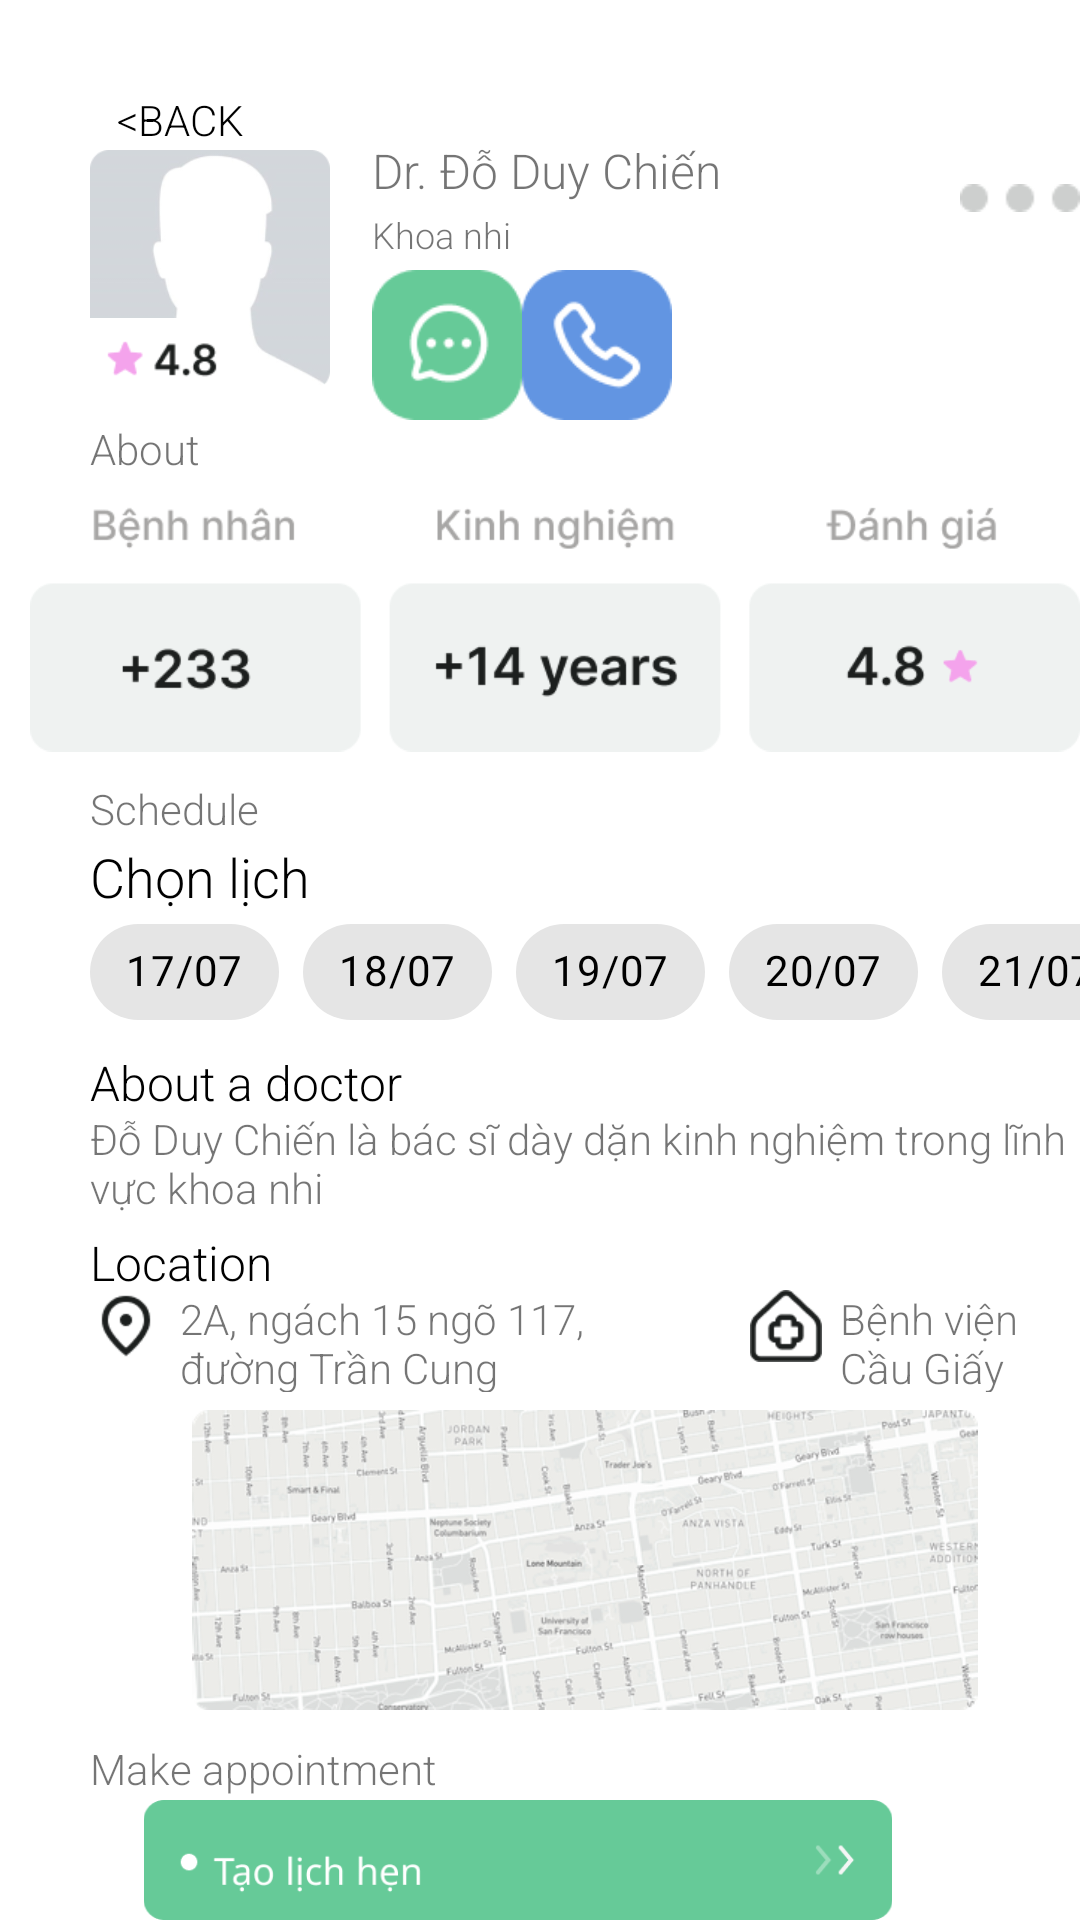

Here is an Android app screen rendered from its layout file. Give the layout XML and the strings, colors and styles it references.
<!-- AndroidManifest.xml: application theme Theme.ToiDoctor -->
<!-- res/layout/dr_chien.xml -->
<?xml version="1.0" encoding="utf-8"?>
<RelativeLayout xmlns:android="http://schemas.android.com/apk/res/android"
    xmlns:tools="http://schemas.android.com/tools"
    android:layout_width="match_parent"
    android:layout_height="match_parent"
    xmlns:app="http://schemas.android.com/apk/res-auto">

    <Button
        android:id="@+id/buttonBack"
        android:layout_width="wrap_content"
        android:layout_height="wrap_content"
        android:layout_margin="16dp"
        android:onClick="goBack"
        android:text="@string/back"
        android:textColor="@android:color/black"
        android:background="@android:color/transparent"
        tools:ignore="UsingOnClickInXml" />

    <ImageView
        android:id="@+id/avt"
        android:layout_width="80dp"
        android:layout_height="80dp"
        android:layout_marginStart="30dp"
        android:layout_marginTop="50dp"
        android:src="@drawable/avt"
        android:contentDescription="@string/todo_avt" />

    <ImageView
        android:id="@+id/vote"
        android:src = "@drawable/vote"
        android:layout_width="51dp"
        android:layout_height="26dp"
        android:layout_marginStart="30dp"
        android:layout_marginTop="106dp"
        android:contentDescription="@string/todoo" />

    <TextView
        android:id="@+id/textView"
        android:layout_width="150dp"
        android:layout_height="33dp"
        android:layout_marginStart="124dp"
        android:layout_marginTop="46dp"
        android:text="@string/dr_do_duy_chien"
        android:textSize = "16sp"
        />

    <TextView
        android:id="@+id/khoanhi"
        android:layout_width="150dp"
        android:layout_height="33dp"
        android:layout_marginStart="124dp"
        android:layout_marginTop="70dp"
        android:text="@string/khoa_nhi"
        android:textSize = "12sp"

        />

    <LinearLayout
        android:layout_width="50dp"
        android:layout_height="50dp"
        android:layout_marginStart="174dp"
        android:layout_marginTop="90dp"
        android:clickable="true"
        android:focusable="true"
        tools:ignore="UsingOnClickInXml">

        <ImageView
            android:layout_width="wrap_content"
            android:layout_height="wrap_content"
            android:src="@drawable/phone"
            android:contentDescription="@string/button_image" />
    </LinearLayout>

    <LinearLayout
        android:layout_width="50dp"
        android:layout_height="50dp"
        android:layout_marginStart="124dp"
        android:layout_marginTop="90dp"
        android:clickable="true"
        android:focusable="true"
        tools:ignore="UsingOnClickInXml">

        <ImageView
            android:layout_width="wrap_content"
            android:layout_height="wrap_content"
            android:src="@drawable/message"
            android:contentDescription="@string/button_image_message" />
    </LinearLayout>

    <LinearLayout
        android:layout_width="50dp"
        android:layout_height="50dp"
        android:layout_marginStart="320dp"
        android:layout_marginTop="60dp"
        android:clickable="true"
        android:focusable="true">

        <ImageView
            android:layout_width="wrap_content"
            android:layout_height="wrap_content"
            android:src="@drawable/dot"
            android:contentDescription="@string/button_image_dot" />
    </LinearLayout>

    <TextView
        android:layout_width="150dp"
        android:layout_height="33dp"
        android:text = "@string/about"
        android:layout_marginStart="30dp"
        android:layout_marginTop="140dp"/>

    <ImageView
        android:layout_width="362dp"
        android:layout_height="87dp"
        android:src="@drawable/about"
        android:layout_marginTop="165dp"
        android:layout_marginStart="10dp"
        android:contentDescription="@string/todooo" />
    
    <TextView
        android:layout_width="79dp"
        android:layout_height="33dp"
        android:text="@string/schedule"
        android:layout_marginStart="30dp"
        android:layout_marginTop="260dp" />
    
    <TextView
        android:layout_width="79dp"
        android:layout_height="33dp"
        android:text="@string/chon_lich"
        android:layout_marginStart = "30dp"
        android:layout_marginTop="280dp"
        android:textSize = "18sp"
        android:textColor="@color/black" />
    
    <TextView
        android:layout_width="150dp"
        android:layout_height="50dp"
        android:text="@string/about_a_doctor"
        android:layout_marginStart="30dp"
        android:layout_marginTop="350dp"
        android:textColor="@color/black"
        android:textSize="16sp"/>

    <TextView
        android:layout_width="362dp"
        android:layout_height="34dp"
        android:text="@string/introduce"
        android:layout_marginStart="30dp"
        android:layout_marginTop="370dp" />

    <TextView
        android:layout_width="100dp"
        android:layout_height="33dp"
        android:text="@string/location"
        android:layout_marginStart="30dp"
        android:layout_marginTop="410dp"
        android:textColor="@color/black"
        android:textSize="16sp"/>

    <ImageView
        android:src = "@drawable/location"
        android:layout_width = "24dp"
        android:layout_height = "24dp"
        android:layout_marginStart = "30dp"
        android:layout_marginTop = "430dp"
        android:contentDescription="@string/location_image" />

    <TextView
        android:text="@string/location_r"
        android:layout_width = "147dp"
        android:layout_height = "34dp"
        android:layout_marginStart = "60dp"
        android:layout_marginTop = "430dp" />

    <ImageView
        android:src = "@drawable/hospital"
        android:layout_width = "24dp"
        android:layout_height = "24dp"
        android:layout_marginStart = "250dp"
        android:layout_marginTop = "430dp"
        android:contentDescription="@string/hospital_image" />

    <TextView
        android:text="@string/hospital"
        android:layout_width = "147dp"
        android:layout_height = "34dp"
        android:layout_marginStart = "280dp"
        android:layout_marginTop = "430dp" />

    <ImageView
        android:src = "@drawable/map"
        android:layout_width = "400dp"
        android:layout_height = "100dp"
        android:layout_marginStart = "30dp"
        android:layout_marginTop = "470dp"
        android:contentDescription="@string/map_image" />

    <com.google.android.material.chip.ChipGroup
        android:id="@+id/chip_group_dates"
        android:layout_width="match_parent"
        android:layout_height="wrap_content"
        android:layout_marginTop="300dp"
        android:layout_marginStart="30dp"
        app:chipSpacing="8dp"
        app:singleLine="true">

        <com.google.android.material.chip.Chip
            android:id="@+id/chip_date_1"
            style="@style/Widget.MaterialComponents.Chip.Choice"
            android:layout_width="wrap_content"
            android:layout_height="wrap_content"
            android:text="17/07"
            android:background="@drawable/chip_selected"
            android:textColor="@color/chip_text_color"
            android:checked="false" />

        <com.google.android.material.chip.Chip
            android:id="@+id/chip_date_2"
            style="@style/Widget.MaterialComponents.Chip.Choice"
            android:layout_width="wrap_content"
            android:layout_height="wrap_content"
            android:text="18/07"
            android:background="@drawable/chip_selected"
            android:textColor="@color/chip_text_color"
            android:checked="false" />

        <com.google.android.material.chip.Chip
            android:id="@+id/chip_date_3"
            style="@style/Widget.MaterialComponents.Chip.Choice"
            android:layout_width="wrap_content"
            android:layout_height="wrap_content"
            android:text="19/07"
            android:background="@drawable/chip_selected"
            android:textColor="@color/chip_text_color"
            android:checked="false" />

        <com.google.android.material.chip.Chip
            android:id="@+id/chip_date_4"
            style="@style/Widget.MaterialComponents.Chip.Choice"
            android:layout_width="wrap_content"
            android:layout_height="wrap_content"
            android:text="20/07"
            android:background="@drawable/chip_selected"
            android:textColor="@color/chip_text_color"
            android:checked="false" />

        <com.google.android.material.chip.Chip
            android:id="@+id/chip_date_5"
            style="@style/Widget.MaterialComponents.Chip.Choice"
            android:layout_width="wrap_content"
            android:layout_height="wrap_content"
            android:text="21/07"
            android:background="@drawable/chip_selected"
            android:textColor="@color/chip_text_color"
            android:checked="false" />



    </com.google.android.material.chip.ChipGroup>

    <TextView
        android:text="Make appointment"
        android:layout_width = "147dp"
        android:layout_height = "30dp"
        android:layout_marginStart = "30dp"
        android:layout_marginTop = "580dp" />

    <LinearLayout
        android:layout_width="400dp"
        android:layout_height="50dp"
        android:layout_marginStart="-15dp"
        android:layout_marginTop="600dp"
        android:clickable="true"
        android:focusable="true"
        tools:ignore="UsingOnClickInXml">

        <ImageView
            android:layout_width="wrap_content"
            android:layout_height="wrap_content"
            android:src="@drawable/make_appointment"
            android:contentDescription="@string/button_image_message" />
    </LinearLayout>






</RelativeLayout>
<!-- resources referenced by this layout -->
<resources>
  <color name="black">#FF000000</color>
  <color name="chip_text_color">#000000</color>
  <!-- drawable about: png bitmap (drawable, 13022 bytes) -->
  <!-- drawable avt: png bitmap (drawable, 8388 bytes) -->
  <!-- drawable chip_selected (drawable) -->
  <selector xmlns:android="http://schemas.android.com/apk/res/android">
      <item android:state_checked="true" android:drawable="@color/chip_selected_color" />
  
      <item android:drawable="@color/chip_background_color" />
  </selector>
  <!-- drawable dot: png bitmap (drawable, 297 bytes) -->
  <!-- drawable hospital: png bitmap (drawable, 1350 bytes) -->
  <!-- drawable location: png bitmap (drawable, 1198 bytes) -->
  <!-- drawable make_appointment: png bitmap (drawable, 5833 bytes) -->
  <!-- drawable map: png bitmap (drawable, 141166 bytes) -->
  <!-- drawable message: png bitmap (drawable, 2337 bytes) -->
  <!-- drawable phone: png bitmap (drawable, 2443 bytes) -->
  <!-- drawable vote: png bitmap (drawable, 1922 bytes) -->
  <string name="about">About</string>
  <string name="about_a_doctor">About a doctor</string>
  <string name="back">
          Back
      </string>
  <string name="button_image">Button Image</string>
  <string name="button_image_dot">Button Image</string>
  <string name="button_image_message">Button Image</string>
  <string name="chon_lich">Chọn lịch</string>
  <string name="dr_do_duy_chien">Dr. Đỗ Duy Chiến</string>
  <string name="hospital">Bệnh viện Cầu Giấy</string>
  <string name="hospital_image">TODO</string>
  <string name="introduce">Đỗ Duy Chiến là bác sĩ dày dặn kinh nghiệm trong lĩnh vực khoa nhi</string>
  <string name="khoa_nhi">Khoa nhi</string>
  <string name="location">Location</string>
  <string name="location_image">TODO</string>
  <string name="location_r">2A, ngách 15 ngõ 117, đường Trần Cung</string>
  <string name="map_image">TODO</string>
  <string name="schedule">Schedule</string>
  <string name="todo_avt">TODO</string>
  <string name="todoo">TODO</string>
  <string name="todooo">TODO</string>
  <style name="Theme.ToiDoctor" parent="Theme.MaterialComponents.DayNight.NoActionBar">
          <item name="colorPrimary">@color/primary_1</item>
          <item name="colorOnPrimary">#F4F7F5</item>
          <item name="fontFamily">sans-serif-light</item>
      </style>
  <color name="chip_selected_color">#3DDC84</color>
  <color name="chip_background_color">#E0E0E0</color>
  <color name="primary_1">#66CA98</color>
</resources>
